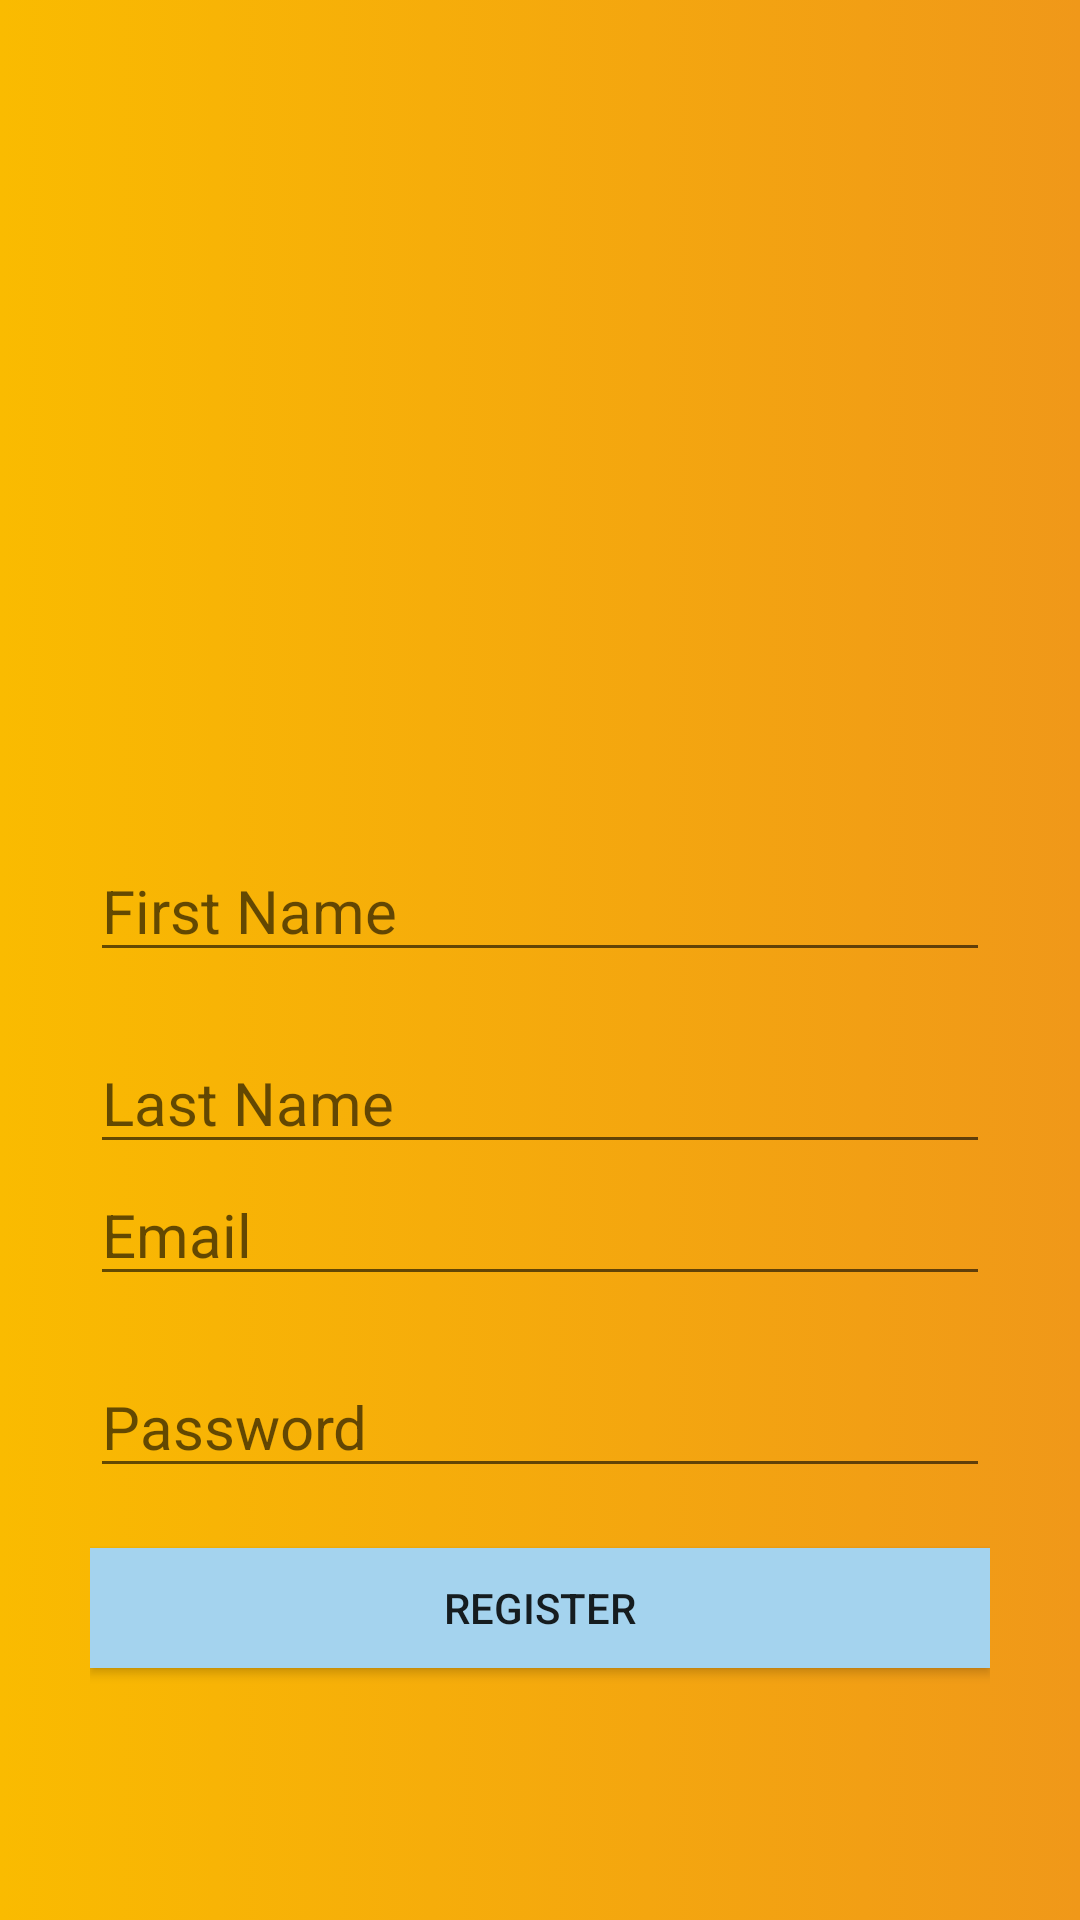

Here is an Android app screen rendered from its layout file. Give the layout XML and the strings, colors and styles it references.
<!-- AndroidManifest.xml: application theme AppTheme -->
<!-- res/layout/activity_register_activity.xml -->
<?xml version="1.0" encoding="utf-8"?>
<LinearLayout xmlns:android="http://schemas.android.com/apk/res/android"
    xmlns:tools="http://schemas.android.com/tools"
    android:layout_width="match_parent"
    android:layout_height="match_parent"
    android:background="@drawable/start_activity_background"
    android:orientation="vertical"
    android:padding="30dp"
    tools:context=".activities.Register_activity">

    <ImageView
        android:id="@+id/img_Register"
        android:layout_width="match_parent"
        android:layout_height="220dp"
        android:layout_marginBottom="30dp"
        android:src="@drawable/ic_account_circle_black_24dp"


        >


    </ImageView>

    <EditText
        android:id="@+id/FirstName_id"
        android:layout_width="match_parent"
        android:layout_height="wrap_content"
        android:hint="First Name"
        android:textAlignment="viewStart"
        android:textSize="20sp">


    </EditText>

    <EditText
        android:id="@+id/LastName_id"
        android:layout_width="match_parent"
        android:layout_height="wrap_content"
        android:layout_marginTop="@dimen/standard"
        android:hint="Last Name"

        android:textSize="20sp"


        >


    </EditText>

    <EditText
        android:id="@+id/email_id_register"
        android:layout_width="match_parent"
        android:layout_height="wrap_content"
        android:drawableLeft="@drawable/ic_account_circle_black_24dp"
        android:hint="@string/prompt_email"
        android:textAlignment="viewStart"
        android:textSize="20sp">


    </EditText>

    <EditText
        android:id="@+id/password_id_register"
        android:layout_width="match_parent"
        android:layout_height="wrap_content"
        android:layout_marginTop="@dimen/standard"
        android:drawableLeft="@drawable/ic_lock_black_24dp"
        android:hint="Password"
        android:textSize="20sp"
        android:inputType="textPassword"


        >


    </EditText>

    <Button
        android:id="@+id/button_register_id"
        android:layout_width="match_parent"
        android:layout_height="40dp"
        android:layout_marginTop="@dimen/standard"
        android:background="@color/lightBlue"
        android:text="register">


    </Button>


</LinearLayout>
<!-- resources referenced by this layout -->
<resources>
  <color name="lightBlue">#a4d3ee</color>
  <dimen name="standard"> 20dp</dimen>
  <!-- drawable start_activity_background (drawable) -->
  <?xml version="1.0" encoding="utf-8"?>
  <selector xmlns:android="http://schemas.android.com/apk/res/android">
  
      <item>
          <shape>
  
              <gradient android:endColor="#F09819" android:startColor="#FABB00"
  
  
  
                  />
  
  
          </shape>
  
      </item>
  
  </selector>
  <string name="prompt_email">Email</string>
  <style name="AppTheme" parent="Theme.AppCompat.Light.NoActionBar">
          
          <item name="colorPrimary">@color/red</item>
          <item name="colorPrimaryDark">@color/colorPrimaryDark</item>
          <item name="colorAccent">@color/colorAccent</item>
      </style>
  <color name="red">#DF1919</color>
  <color name="colorPrimaryDark">#9B1515</color>
  <color name="colorAccent">#FFFFFF</color>
</resources>
